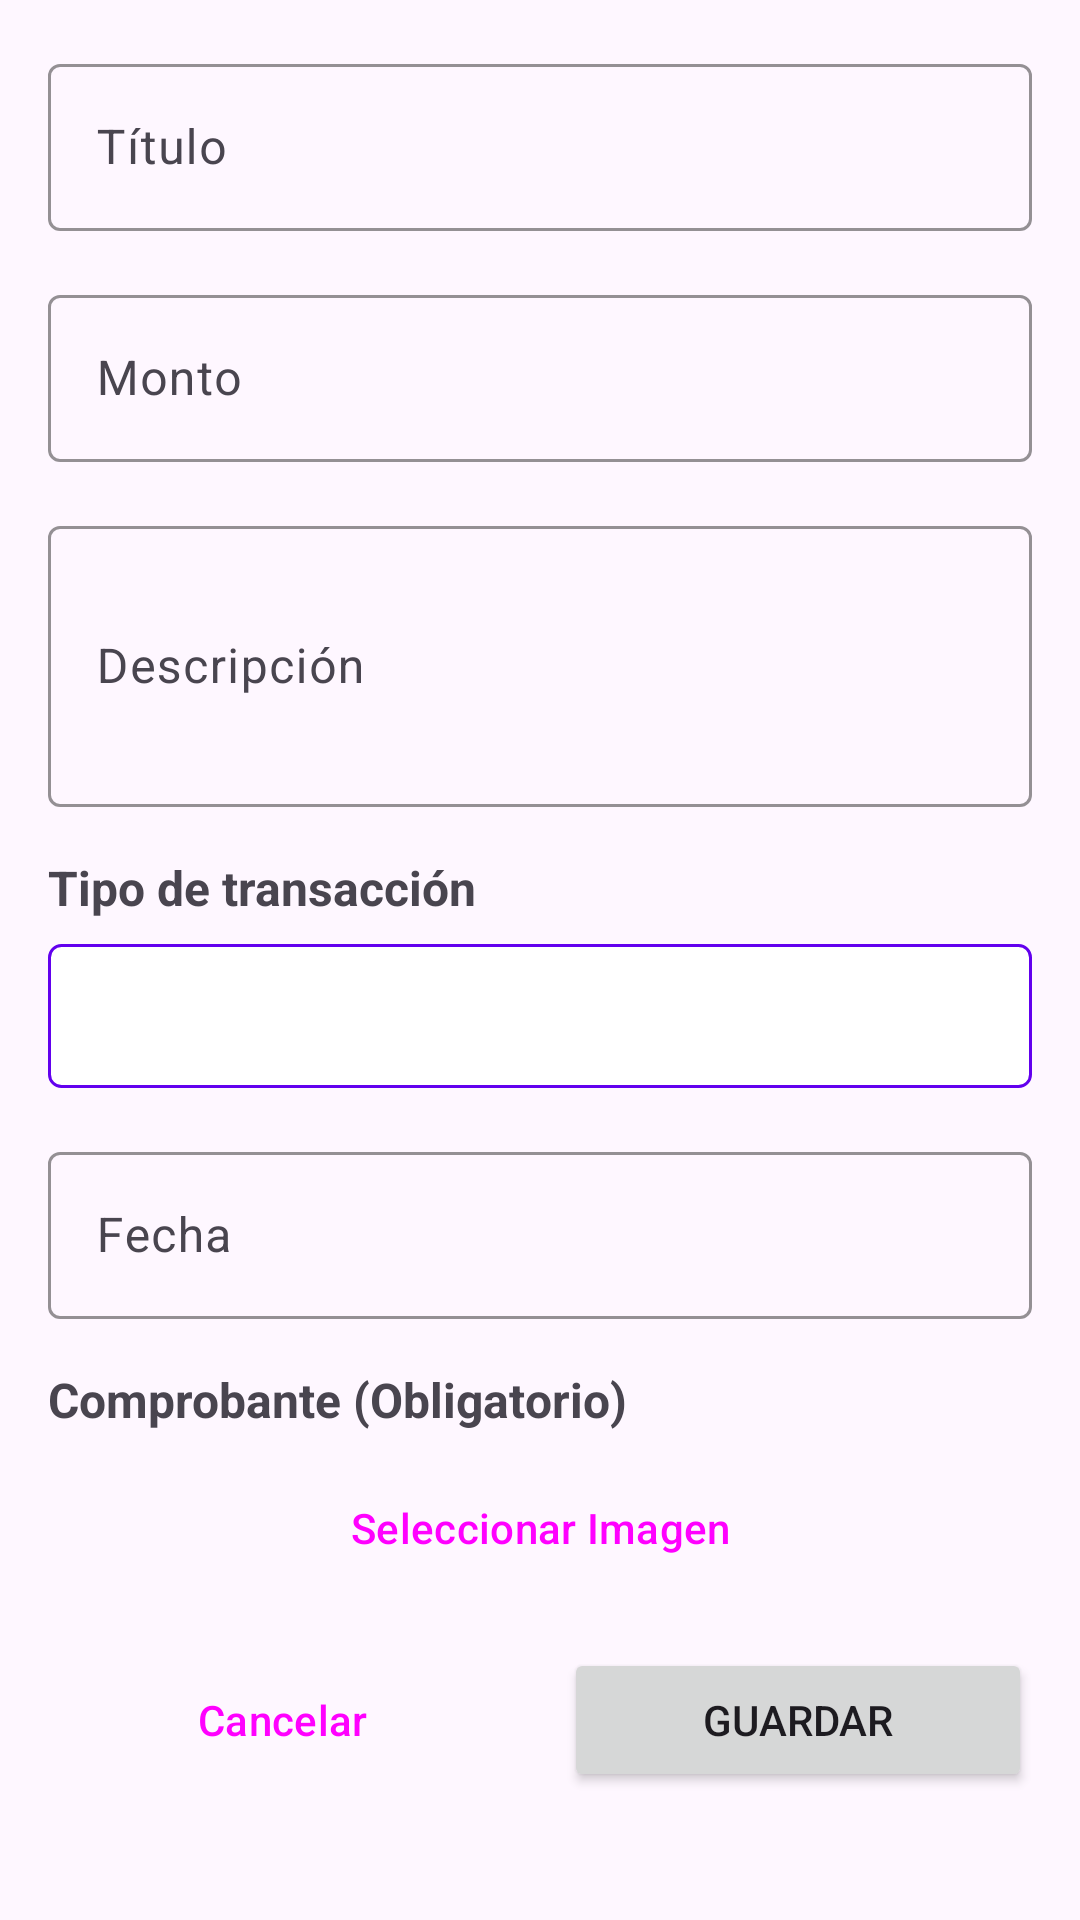

The Android layout XML behind this screen, and the referenced resources:
<!-- AndroidManifest.xml: application theme Theme.TeleGesth -->
<!-- res/layout/activity_agregar_transaccion.xml -->
<?xml version="1.0" encoding="utf-8"?>
<ScrollView xmlns:android="http://schemas.android.com/apk/res/android"
    xmlns:app="http://schemas.android.com/apk/res-auto"
    xmlns:tools="http://schemas.android.com/tools"
    android:layout_width="match_parent"
    android:layout_height="match_parent"
    android:fillViewport="true"
    tools:context=".AgregarTransaccionActivity">

    <LinearLayout
        android:layout_width="match_parent"
        android:layout_height="wrap_content"
        android:orientation="vertical"
        android:padding="16dp">

        <com.google.android.material.textfield.TextInputLayout
            android:layout_width="match_parent"
            android:layout_height="wrap_content"
            android:layout_marginBottom="16dp"
            android:hint="Título"
            app:boxStrokeColor="@color/purple_500"
            app:hintTextColor="@color/purple_500">

            <com.google.android.material.textfield.TextInputEditText
                android:id="@+id/et_titulo"
                android:layout_width="match_parent"
                android:layout_height="wrap_content"
                android:inputType="text" />

        </com.google.android.material.textfield.TextInputLayout>

        <com.google.android.material.textfield.TextInputLayout
            android:layout_width="match_parent"
            android:layout_height="wrap_content"
            android:layout_marginBottom="16dp"
            android:hint="Monto"
            app:boxStrokeColor="@color/purple_500"
            app:hintTextColor="@color/purple_500">

            <com.google.android.material.textfield.TextInputEditText
                android:id="@+id/et_monto"
                android:layout_width="match_parent"
                android:layout_height="wrap_content"
                android:inputType="numberDecimal" />

        </com.google.android.material.textfield.TextInputLayout>

        <com.google.android.material.textfield.TextInputLayout
            android:layout_width="match_parent"
            android:layout_height="wrap_content"
            android:layout_marginBottom="16dp"
            android:hint="Descripción"
            app:boxStrokeColor="@color/purple_500"
            app:hintTextColor="@color/purple_500">

            <com.google.android.material.textfield.TextInputEditText
                android:id="@+id/et_descripcion"
                android:layout_width="match_parent"
                android:layout_height="wrap_content"
                android:inputType="textMultiLine"
                android:lines="3" />

        </com.google.android.material.textfield.TextInputLayout>

        <TextView
            android:layout_width="match_parent"
            android:layout_height="wrap_content"
            android:layout_marginBottom="8dp"
            android:text="Tipo de transacción"
            android:textSize="16sp"
            android:textStyle="bold" />

        <Spinner
            android:id="@+id/spinner_tipo"
            android:layout_width="match_parent"
            android:layout_height="48dp"
            android:layout_marginBottom="16dp"
            android:background="@drawable/spinner_background" />

        <com.google.android.material.textfield.TextInputLayout
            android:layout_width="match_parent"
            android:layout_height="wrap_content"
            android:layout_marginBottom="16dp"
            android:hint="Fecha"
            app:boxStrokeColor="@color/purple_500"
            app:hintTextColor="@color/purple_500">

            <com.google.android.material.textfield.TextInputEditText
                android:id="@+id/et_fecha"
                android:layout_width="match_parent"
                android:layout_height="wrap_content"
                android:clickable="true"
                android:focusable="false"
                android:inputType="none" />

        </com.google.android.material.textfield.TextInputLayout>

        <TextView
            android:layout_width="match_parent"
            android:layout_height="wrap_content"
            android:layout_marginBottom="8dp"
            android:text="Comprobante (Obligatorio)"
            android:textSize="16sp"
            android:textStyle="bold" />

        <Button
            android:id="@+id/btn_seleccionar_imagen"
            android:layout_width="match_parent"
            android:layout_height="wrap_content"
            android:layout_marginBottom="16dp"
            android:text="Seleccionar Imagen"
            style="@style/Widget.Material3.Button.OutlinedButton" />

        <ImageView
            android:id="@+id/iv_imagen_seleccionada"
            android:layout_width="match_parent"
            android:layout_height="200dp"
            android:layout_marginBottom="16dp"
            android:scaleType="centerCrop"
            android:visibility="gone"
            android:background="@drawable/image_border" />

        <ProgressBar
            android:id="@+id/progress_bar"
            android:layout_width="wrap_content"
            android:layout_height="wrap_content"
            android:layout_gravity="center"
            android:layout_marginBottom="16dp"
            android:visibility="gone" />

        <LinearLayout
            android:layout_width="match_parent"
            android:layout_height="wrap_content"
            android:orientation="horizontal"
            android:weightSum="2">

            <Button
                android:id="@+id/btn_cancelar"
                android:layout_width="0dp"
                android:layout_height="wrap_content"
                android:layout_marginEnd="8dp"
                android:layout_weight="1"
                android:text="Cancelar"
                style="@style/Widget.Material3.Button.OutlinedButton" />

            <Button
                android:id="@+id/btn_guardar"
                android:layout_width="0dp"
                android:layout_height="wrap_content"
                android:layout_marginStart="8dp"
                android:layout_weight="1"
                android:text="Guardar" />

        </LinearLayout>

    </LinearLayout>

</ScrollView>
<!-- resources referenced by this layout -->
<resources>
  <color name="purple_500">#FF6200EE</color>
  <!-- drawable image_border (drawable) -->
  <?xml version="1.0" encoding="utf-8"?>
  <shape xmlns:android="http://schemas.android.com/apk/res/android">
      <solid android:color="@android:color/transparent" />
      <stroke
          android:width="1dp"
          android:color="@color/text_secondary" />
      <corners android:radius="8dp" />
  </shape>
  <!-- drawable spinner_background (drawable) -->
  <?xml version="1.0" encoding="utf-8"?>
  <shape xmlns:android="http://schemas.android.com/apk/res/android">
      <solid android:color="@android:color/white" />
      <stroke
          android:width="1dp"
          android:color="@color/purple_500" />
      <corners android:radius="4dp" />
  </shape>
  <style name="Theme.TeleGesth" parent="Base.Theme.TeleGesth" />
  <color name="text_secondary">#FF666666</color>
  <style name="Base.Theme.TeleGesth" parent="Theme.Material3.Light.NoActionBar">
          
          <item name="android:forceDarkAllowed">false</item>
          <item name="android:windowLightStatusBar">true</item>
          <item name="android:windowLightNavigationBar">true</item>
      </style>
</resources>
